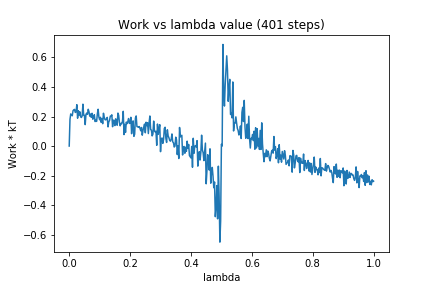

The table this chart was drawn from, first rows:
0, 0.0
1, 0.1807
2, 0.2175
3, 0.2113
4, 0.2051
5, 0.2393
6, 0.245
7, 0.2483
8, 0.2272
9, 0.2328
10, 0.2802
11, 0.1886
12, 0.2392
13, 0.2093
14, 0.2319
15, 0.1982
16, 0.1934
17, 0.2042
18, 0.2836
19, 0.2092
20, 0.2072
21, 0.1452
22, 0.2145
23, 0.2237
24, 0.215
25, 0.249
26, 0.2315
27, 0.2023
28, 0.2167
29, 0.1944
30, 0.2219
31, 0.1816
32, 0.1936
33, 0.2123
34, 0.1659
35, 0.175
36, 0.1669
37, 0.2189
38, 0.2492
39, 0.196
40, 0.1778
41, 0.1948
42, 0.1605
43, 0.1864
44, 0.1513
45, 0.2221
46, 0.1957
47, 0.179
48, 0.1771
49, 0.1841
50, 0.1941
51, 0.1298
52, 0.1637
53, 0.1738
54, 0.2026
55, 0.2023
56, 0.2116
57, 0.131
58, 0.1754
59, 0.1736
60, 0.1385
... 340 more rows
